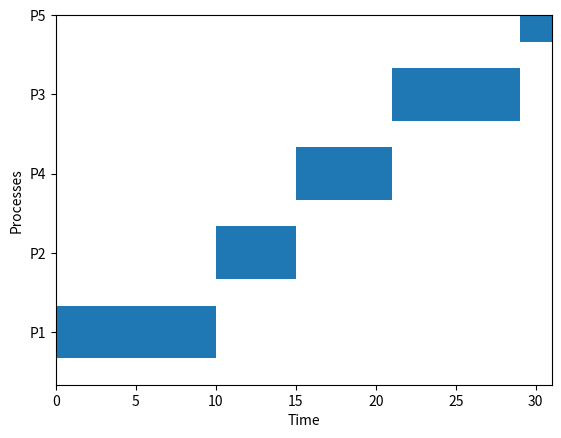

Reproduce this figure in Python.
import matplotlib.pyplot as plt


# Process class to hold process attributes
class Process:
    def __init__(self, pid, bt, at, prio, rt=None):
        self.pid = pid  # Process ID
        self.bt = bt  # Burst Time
        self.at = at  # Arrival Time
        self.prio = prio  # Priority
        self.rt = rt if rt else bt  # Remaining Time (for preemptive)
        self.ft = None  # Finish Time
        self.tat = None  # Turnaround Time
        self.wt = None  # Waiting Time


# Priority Scheduling (Non-Preemptive)
def Priority_NP(processes):
    processes.sort(key=lambda x: (x.at, x.prio))  # Sort by Arrival Time and then Priority
    current_time = 0
    gantt_chart = []
    ready_queue = []
    completed_processes = []

    while len(completed_processes) < len(processes):
        for p in processes:
            if p.at <= current_time and p not in ready_queue and p not in completed_processes:
                ready_queue.append(p)
        if ready_queue:
            ready_queue.sort(key=lambda x: x.prio)  # Sort by priority (lower value means higher priority)
            p = ready_queue.pop(0)  # Choose process with highest priority
            gantt_chart.append((p.pid, current_time, current_time + p.bt))  # Process runs for its burst time
            current_time += p.bt
            p.ft = current_time
            p.tat = p.ft - p.at
            p.wt = p.tat - p.bt
            completed_processes.append(p)
        else:
            current_time += 1
    return gantt_chart


# Function to print the Gantt Chart (text-based)
def print_gantt_chart(gantt_chart):
    print("Gantt Chart:")
    for entry in gantt_chart:
        print(f"| P{entry[0]} ", end="")
    print("|")
    for entry in gantt_chart:
        print(f"{entry[1]:<5}", end="")
    print(gantt_chart[-1][2])


# Function to plot the Gantt Chart using Matplotlib
def plot_gantt_chart(gantt_chart):
    fig, gnt = plt.subplots()
    gnt.set_ylim(0, 50)
    gnt.set_xlim(0, max([end for _, _, end in gantt_chart]))
    gnt.set_xlabel('Time')
    gnt.set_ylabel('Processes')
    yticks = [15 * i + 10 for i in range(len(gantt_chart))]
    gnt.set_yticks(yticks)
    gnt.set_yticklabels([f'P{entry[0]}' for entry in gantt_chart])
    for i, (pid, start_time, end_time) in enumerate(gantt_chart):
        gnt.broken_barh([(start_time, end_time - start_time)], (yticks[i] - 5, 10), facecolors=('tab:blue'))
    plt.show()


# Function to print the results with proper column alignment
def display_priority_np_results(jobs, gantt_chart):
    print("\nPriority Scheduling (Non-Preemptive):")
    print(f"{'PID':<6}{'BT':<6}{'AT':<6}{'FT':<6}{'TAT':<6}{'WT':<6}")
    for job in jobs:
        print(f"P{job.pid:<4}{job.bt:<6}{job.at:<6}{job.ft:<6}{job.tat:<6}{job.wt:<6}")
    print_gantt_chart(gantt_chart)
    plot_gantt_chart(gantt_chart)


# Example tasks for Priority Scheduling (Non-Preemptive)
tasks_priority_np = [
    Process(pid=1, bt=10, at=0, prio=2),
    Process(pid=2, bt=5, at=1, prio=1),
    Process(pid=3, bt=8, at=2, prio=4),
    Process(pid=4, bt=6, at=3, prio=3),
    Process(pid=5, bt=2, at=4, prio=5)
]

gantt_chart_priority_np = Priority_NP(tasks_priority_np)
display_priority_np_results(tasks_priority_np, gantt_chart_priority_np)
